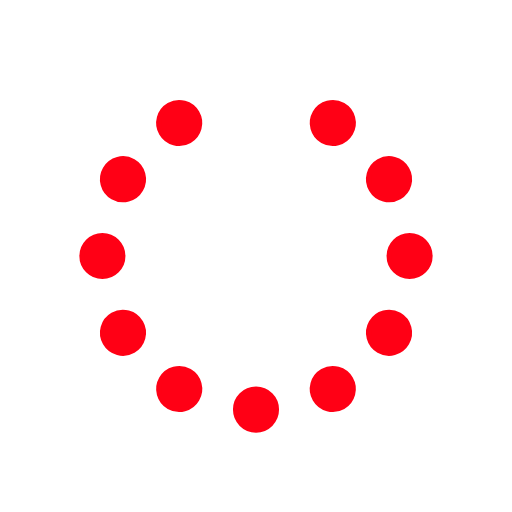
t = 0.00 s
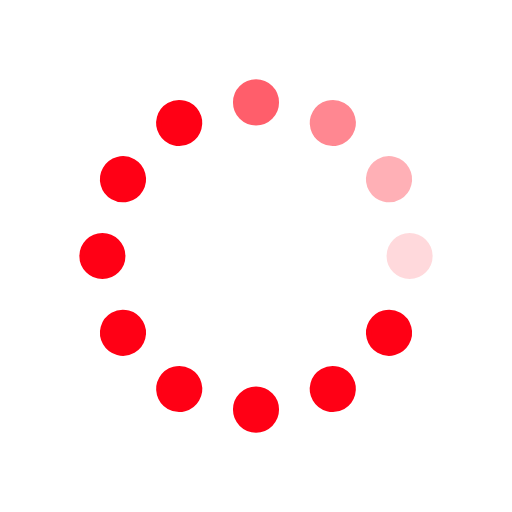
t = 0.31 s
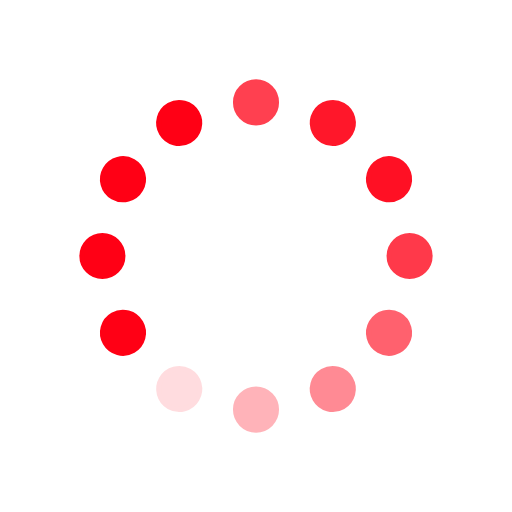
t = 0.63 s
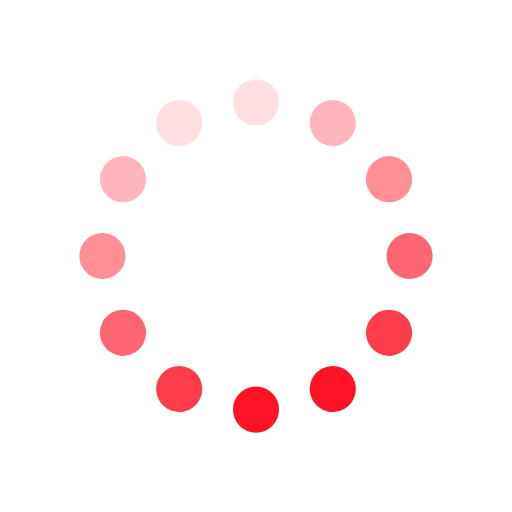
t = 0.94 s
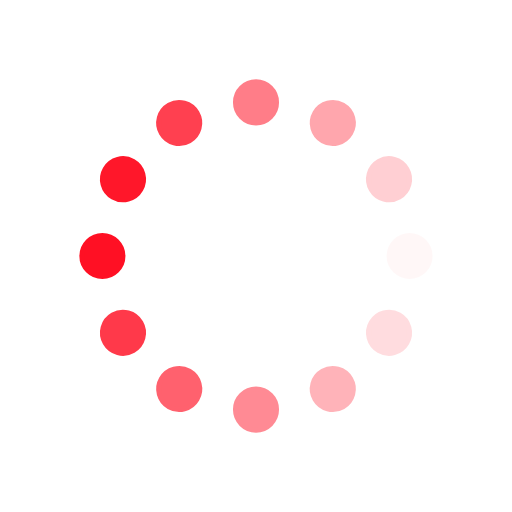
t = 1.25 s
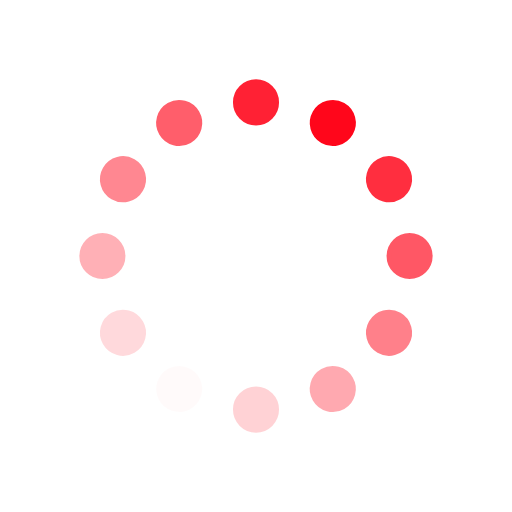
t = 1.57 s

The animated SVG that drew these frames (rendered in a browser with its animation timeline set to each time). Animation: 12 SMIL elements (animate=12); one cycle of 1.88 s, repeats indefinitely.

<svg id="spinnerLoaderRef" xmlns="http://www.w3.org/2000/svg" xmlns:xlink="http://www.w3.org/1999/xlink" viewBox="0 0 100 100" width="100" height="100" overflow="visible" fill="#ff0015" class="single-loader" style="" stroke="#ff0015"><defs> <circle id="spinner" r="4" cx="50" cy="50" transform="translate(0 -30)"/>    </defs> <use xmlns:xlink="http://www.w3.org/1999/xlink" xlink:href="#spinner" transform="rotate(0 50 50)"><animate attributeName="opacity" values="0;1;0" dur="1s" begin="0s" repeatCount="indefinite"/>    </use><use xmlns:xlink="http://www.w3.org/1999/xlink" xlink:href="#spinner" transform="rotate(30 50 50)"><animate attributeName="opacity" values="0;1;0" dur="1s" begin="0.08s" repeatCount="indefinite"/>    </use><use xmlns:xlink="http://www.w3.org/1999/xlink" xlink:href="#spinner" transform="rotate(60 50 50)"><animate attributeName="opacity" values="0;1;0" dur="1s" begin="0.16s" repeatCount="indefinite"/>    </use><use xmlns:xlink="http://www.w3.org/1999/xlink" xlink:href="#spinner" transform="rotate(90 50 50)"><animate attributeName="opacity" values="0;1;0" dur="1s" begin="0.24s" repeatCount="indefinite"/>    </use><use xmlns:xlink="http://www.w3.org/1999/xlink" xlink:href="#spinner" transform="rotate(120 50 50)"><animate attributeName="opacity" values="0;1;0" dur="1s" begin="0.32s" repeatCount="indefinite"/>    </use><use xmlns:xlink="http://www.w3.org/1999/xlink" xlink:href="#spinner" transform="rotate(150 50 50)"><animate attributeName="opacity" values="0;1;0" dur="1s" begin="0.4s" repeatCount="indefinite"/>    </use><use xmlns:xlink="http://www.w3.org/1999/xlink" xlink:href="#spinner" transform="rotate(180 50 50)"><animate attributeName="opacity" values="0;1;0" dur="1s" begin="0.48s" repeatCount="indefinite"/>    </use><use xmlns:xlink="http://www.w3.org/1999/xlink" xlink:href="#spinner" transform="rotate(210 50 50)"><animate attributeName="opacity" values="0;1;0" dur="1s" begin="0.56s" repeatCount="indefinite"/>    </use><use xmlns:xlink="http://www.w3.org/1999/xlink" xlink:href="#spinner" transform="rotate(240 50 50)"><animate attributeName="opacity" values="0;1;0" dur="1s" begin="0.64s" repeatCount="indefinite"/>    </use><use xmlns:xlink="http://www.w3.org/1999/xlink" xlink:href="#spinner" transform="rotate(270 50 50)"><animate attributeName="opacity" values="0;1;0" dur="1s" begin="0.72s" repeatCount="indefinite"/>    </use><use xmlns:xlink="http://www.w3.org/1999/xlink" xlink:href="#spinner" transform="rotate(300 50 50)"><animate attributeName="opacity" values="0;1;0" dur="1s" begin="0.8s" repeatCount="indefinite"/>    </use><use xmlns:xlink="http://www.w3.org/1999/xlink" xlink:href="#spinner" transform="rotate(330 50 50)"><animate attributeName="opacity" values="0;1;0" dur="1s" begin="0.88s" repeatCount="indefinite"/>    </use> </svg>
